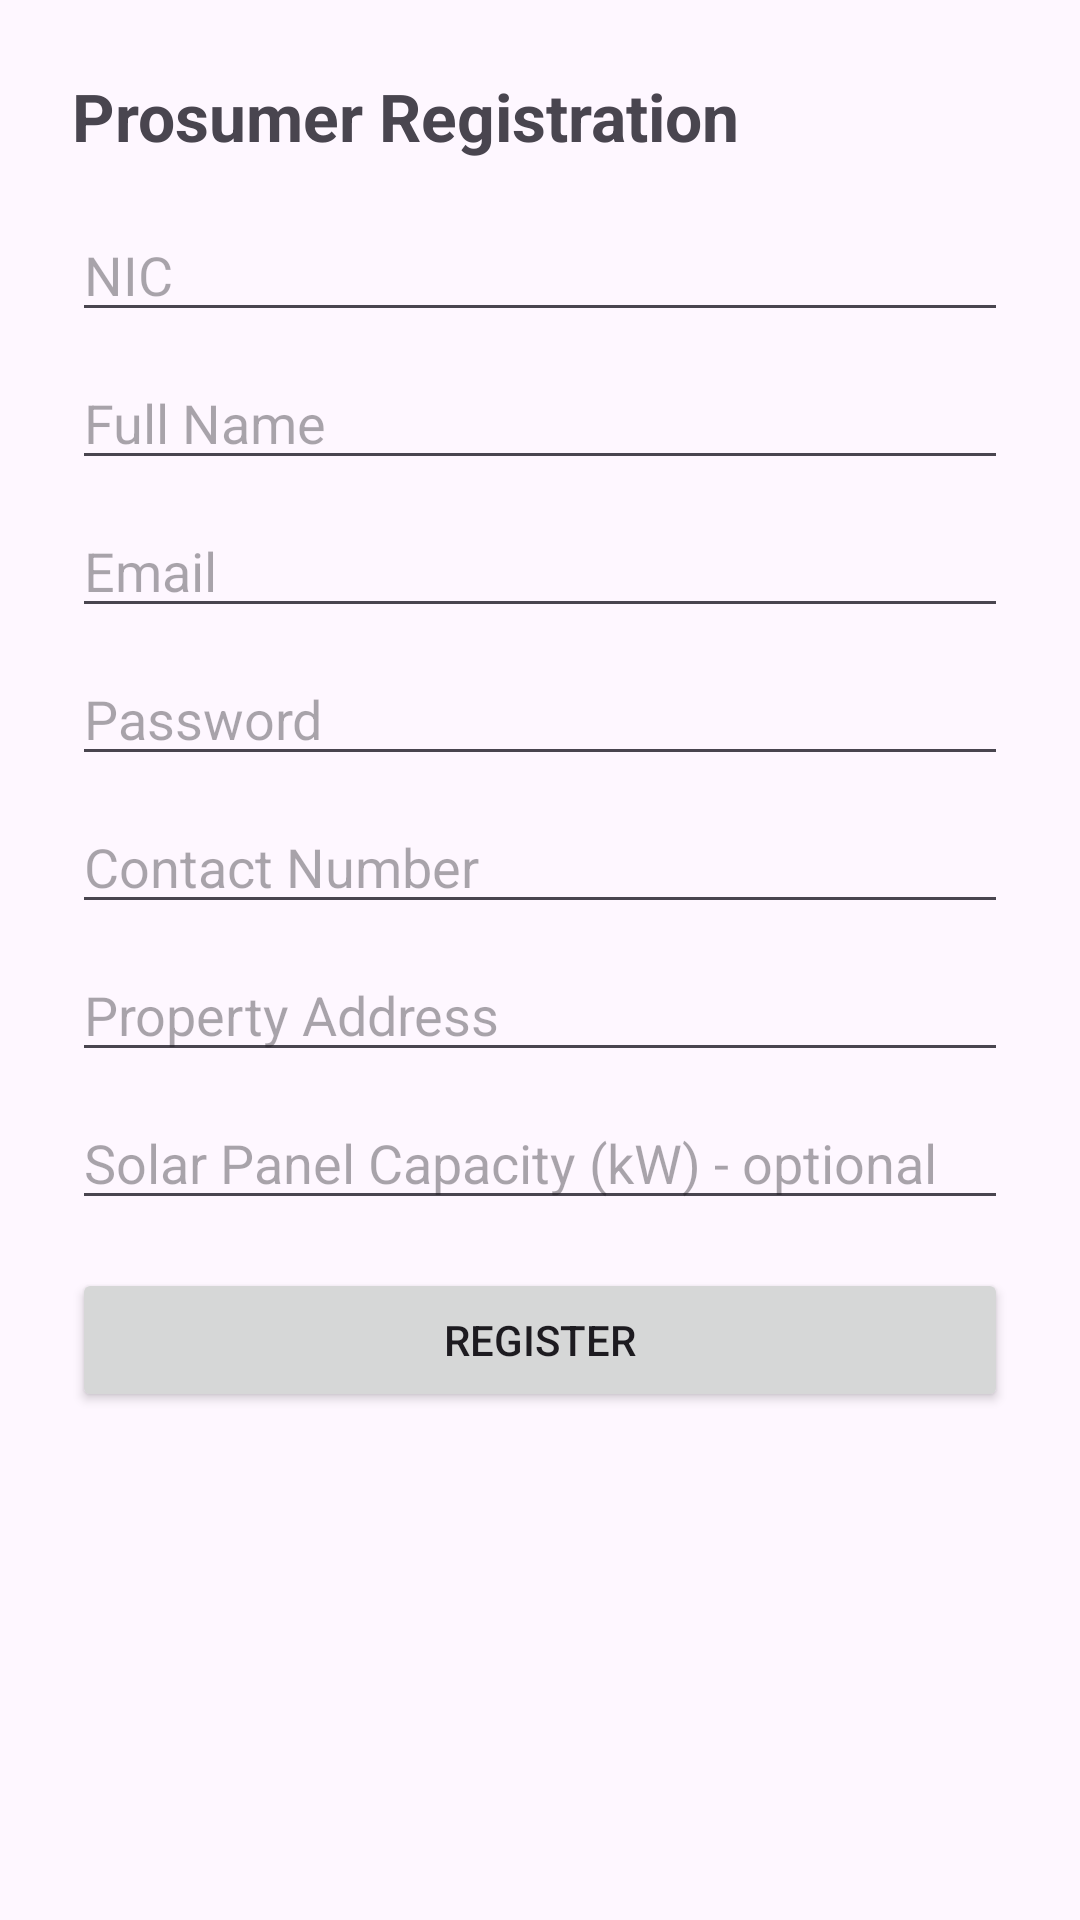

This screen was rendered from an Android layout file. Write that file and the resources it references.
<!-- AndroidManifest.xml: application theme Theme.SmartSolarMicrogrid -->
<!-- res/layout/activity_register.xml -->
<?xml version="1.0" encoding="utf-8"?>
<ScrollView xmlns:android="http://schemas.android.com/apk/res/android"
    android:layout_width="match_parent"
    android:layout_height="match_parent">

    <LinearLayout
        android:layout_width="match_parent"
        android:layout_height="wrap_content"
        android:orientation="vertical"
        android:padding="24dp">

        <TextView
            android:layout_width="wrap_content"
            android:layout_height="wrap_content"
            android:text="Prosumer Registration"
            android:textSize="22sp"
            android:textStyle="bold"
            android:layout_marginBottom="16dp" />

        <TextView
            android:id="@+id/textRegisterError"
            android:layout_width="match_parent"
            android:layout_height="wrap_content"
            android:textColor="#D32F2F"
            android:layout_marginBottom="8dp"
            android:visibility="gone" />

        <EditText
            android:id="@+id/editNic"
            android:layout_width="match_parent"
            android:layout_height="wrap_content"
            android:hint="NIC" />

        <EditText
            android:id="@+id/editFullName"
            android:layout_width="match_parent"
            android:layout_height="wrap_content"
            android:hint="Full Name"
            android:layout_marginTop="8dp" />

        <EditText
            android:id="@+id/editEmail"
            android:layout_width="match_parent"
            android:layout_height="wrap_content"
            android:hint="Email"
            android:inputType="textEmailAddress"
            android:layout_marginTop="8dp" />

        <EditText
            android:id="@+id/editPassword"
            android:layout_width="match_parent"
            android:layout_height="wrap_content"
            android:hint="Password"
            android:inputType="textPassword"
            android:layout_marginTop="8dp" />

        <EditText
            android:id="@+id/editContactNumber"
            android:layout_width="match_parent"
            android:layout_height="wrap_content"
            android:hint="Contact Number"
            android:inputType="phone"
            android:layout_marginTop="8dp" />

        <EditText
            android:id="@+id/editPropertyAddress"
            android:layout_width="match_parent"
            android:layout_height="wrap_content"
            android:hint="Property Address"
            android:layout_marginTop="8dp" />

        <EditText
            android:id="@+id/editSolarCapacity"
            android:layout_width="match_parent"
            android:layout_height="wrap_content"
            android:hint="Solar Panel Capacity (kW) - optional"
            android:inputType="numberDecimal"
            android:layout_marginTop="8dp" />

        <Button
            android:id="@+id/buttonRegister"
            android:layout_width="match_parent"
            android:layout_height="wrap_content"
            android:text="Register"
            android:layout_marginTop="16dp" />

    </LinearLayout>
</ScrollView>
<!-- resources referenced by this layout -->
<resources>
  <style name="Theme.SmartSolarMicrogrid" parent="Theme.Material3.DayNight.NoActionBar">
          <item name="colorPrimary">@color/colorPrimary</item>
          <item name="colorPrimaryDark">@color/colorPrimaryDark</item>
          <item name="colorAccent">@color/colorAccent</item>
      </style>
  <color name="colorPrimary">#1F4E78</color>
  <color name="colorPrimaryDark">#153A5B</color>
  <color name="colorAccent">#FFA000</color>
</resources>
